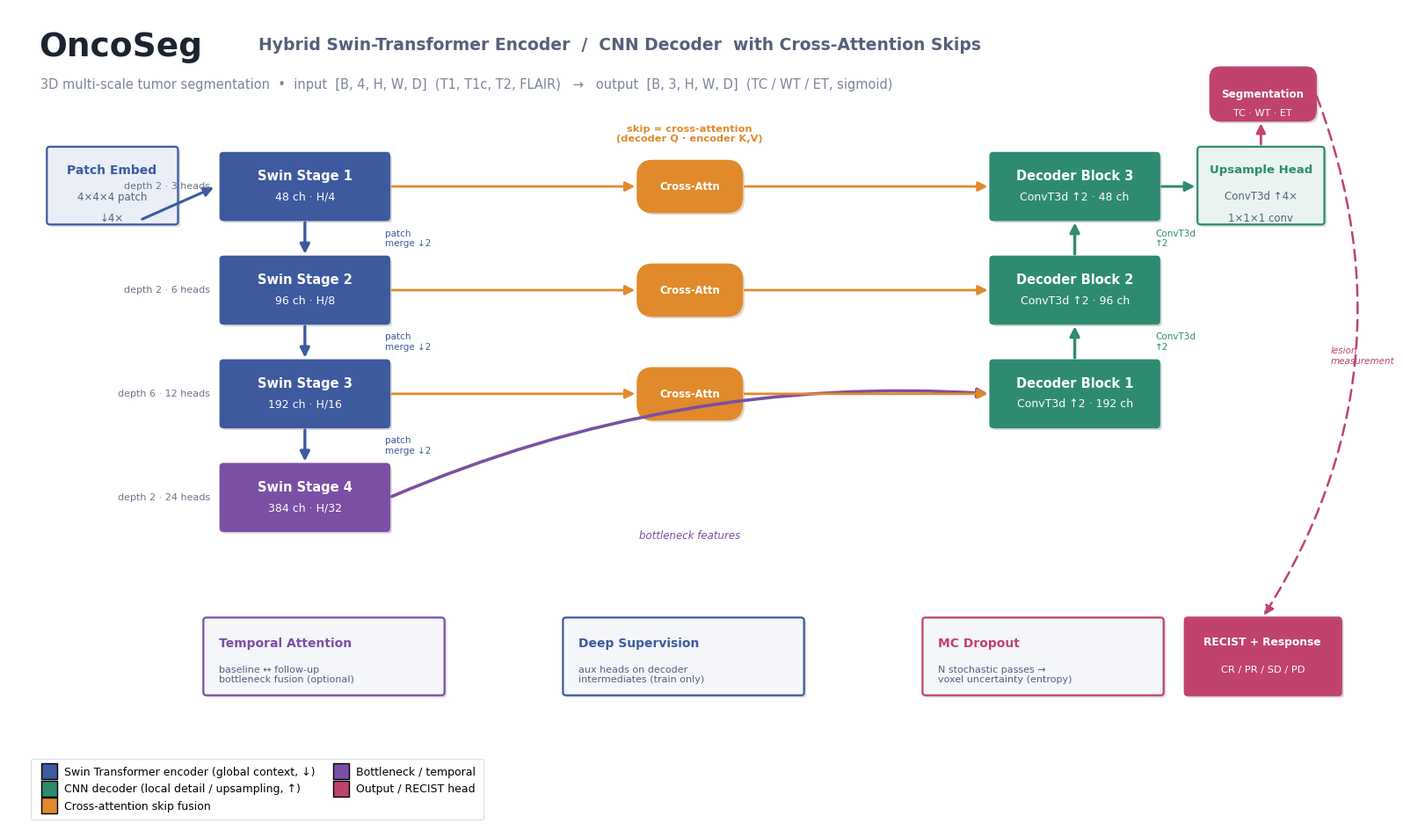

Reproduce this figure in Python. (Note: this script raises an exception after producing the figure.)
"""Generate formal architecture diagram + infographic for OncoSeg.

Renders two publication-quality figures into figures/:
  - architecture_diagram.{png,svg}: U-shaped hybrid Swin-encoder / CNN-decoder net
  - infographic.{png,svg}: one-page design-rationale infographic

Pure matplotlib (no extra deps). Numbers mirror src/models/oncoseg.py defaults
and the trained results recorded in the progress tracker.
"""

from __future__ import annotations

import matplotlib

matplotlib.use("Agg")
import matplotlib.font_manager as fm  # noqa: E402
import matplotlib.patheffects as pe  # noqa: E402
import matplotlib.pyplot as plt  # noqa: E402
import numpy as np  # noqa: E402
from matplotlib.colors import LinearSegmentedColormap  # noqa: E402
from matplotlib.lines import Line2D  # noqa: E402
from matplotlib.patches import FancyArrowPatch, FancyBboxPatch  # noqa: E402

plt.rcParams["font.family"] = "DejaVu Sans"

# ---- palette -----------------------------------------------------------------
C_SWIN = "#3D5A9E"      # encoder (Swin Transformer)  - indigo
C_SWIN_L = "#9FB1D8"
C_CNN = "#2E8B72"       # decoder (CNN)               - teal/green
C_CNN_L = "#A6D4C6"
C_XATTN = "#E08A2B"     # cross-attention skip        - amber
C_BOTTLE = "#7B4FA3"    # bottleneck / temporal       - purple
C_HEAD = "#C0436B"      # output / RECIST head        - rose
C_INK = "#1c2430"
C_BG = "#FFFFFF"
C_PANEL = "#F4F6FA"

SHADOW = [pe.withSimplePatchShadow(offset=(2, -2), alpha=0.18)]


def rbox(ax, x, y, w, h, fc, ec=None, lw=1.4, r=0.035, z=2, shadow=True):
    ec = ec or fc
    p = FancyBboxPatch(
        (x, y), w, h,
        boxstyle=f"round,pad=0.0,rounding_size={r}",
        linewidth=lw, edgecolor=ec, facecolor=fc, zorder=z,
        path_effects=SHADOW if shadow else None,
    )
    ax.add_patch(p)
    return p


def txt(ax, x, y, s, size=11, color=C_INK, weight="normal", ha="center",
        va="center", style="normal", z=5):
    ax.text(x, y, s, fontsize=size, color=color, fontweight=weight, ha=ha,
            va=va, style=style, zorder=z)


def arrow(ax, p0, p1, color=C_INK, lw=2.0, style="-|>", rad=0.0, z=3, ls="-"):
    a = FancyArrowPatch(
        p0, p1, arrowstyle=style, mutation_scale=16, lw=lw, color=color,
        connectionstyle=f"arc3,rad={rad}", zorder=z, linestyle=ls,
        shrinkA=2, shrinkB=2,
    )
    ax.add_patch(a)
    return a


# ---- modern helpers (gradient bento cards, soft shadow) ----------------------
SOFT = [pe.withSimplePatchShadow(offset=(3, -3), alpha=0.16, shadow_rgbFace="#1b2440")]


def grad_fill(ax, x, y, w, h, c0, c1, diagonal=False, r=0.07, z=2, shadow=True,
              ec="none", lw=0):
    """Rounded card filled with a c0->c1 gradient, clipped to the rounded box."""
    base = FancyBboxPatch(
        (x, y), w, h, boxstyle=f"round,pad=0,rounding_size={r}",
        linewidth=lw, edgecolor=ec, facecolor=c0, zorder=z,
        path_effects=SOFT if shadow else None,
    )
    ax.add_patch(base)
    g = np.linspace(0, 1, 256)
    if diagonal:
        gx, gy = np.meshgrid(g, g)
        arr = (gx + gy) / 2.0
    else:
        arr = g.reshape(-1, 1)
    cmap = LinearSegmentedColormap.from_list("g", [c0, c1])
    im = ax.imshow(arr, extent=(x, x + w, y, y + h), origin="lower", cmap=cmap,
                   aspect="auto", zorder=z + 0.05, interpolation="bilinear")
    im.set_clip_path(base)
    return base


def card(ax, x, y, w, h, fc="white", ec="#E6EAF2", lw=1.2, r=0.07, z=2, shadow=True):
    p = FancyBboxPatch(
        (x, y), w, h, boxstyle=f"round,pad=0,rounding_size={r}",
        linewidth=lw, edgecolor=ec, facecolor=fc, zorder=z,
        path_effects=SOFT if shadow else None,
    )
    ax.add_patch(p)
    return p


def pill(ax, x, y, w, h, c0, c1, label, tc="white", fs=8.8, r=0.5):
    grad_fill(ax, x, y, w, h, c0, c1, r=r, shadow=False, z=2)
    txt(ax, x + w / 2, y + h / 2, label, size=fs, weight="bold", color=tc, z=4)


def chip(ax, x, y, label, color, fs=8.2):
    """Small uppercase tag chip."""
    w = 0.22 + 0.092 * len(label)
    grad_fill(ax, x, y, w, 0.42, color, color, r=0.21, shadow=False, z=4)
    txt(ax, x + w / 2, y + 0.21, label, size=fs, weight="bold", color="white", z=5)
    return w


# ============================================================================
# FIGURE 1 — U-shaped architecture
# ============================================================================
def architecture():
    fig, ax = plt.subplots(figsize=(16, 9.5), dpi=150)
    fig.patch.set_facecolor(C_BG)
    ax.set_xlim(0, 16)
    ax.set_ylim(0, 9.5)
    ax.axis("off")

    # title
    txt(ax, 0.35, 9.05, "OncoSeg", size=27, weight="bold", color=C_INK, ha="left")
    txt(ax, 2.95, 9.08, "Hybrid Swin-Transformer Encoder  /  CNN Decoder  with Cross-Attention Skips",
        size=13.5, color="#55617a", ha="left", weight="bold")
    txt(ax, 0.37, 8.62, "3D multi-scale tumor segmentation  •  input  [B, 4, H, W, D]  (T1, T1c, T2, FLAIR)   →   output  [B, 3, H, W, D]  (TC / WT / ET, sigmoid)",
        size=10.5, color="#7a8499", ha="left")

    # geometry: U-shape. encoder columns descend left->bottom, decoder ascend right.
    # stage rows (y centers) for the 4 scales + bottleneck row
    rows = {
        "s1": 7.05,   # H/4   48
        "s2": 5.85,   # H/8   96
        "s3": 4.65,   # H/16  192
        "s4": 3.45,   # bottleneck H/32 384
    }
    enc_x = 2.5
    dec_x = 11.6
    bw, bh = 2.0, 0.78

    enc_info = [
        ("Swin Stage 1", "48 ch · H/4", "depth 2 · 3 heads"),
        ("Swin Stage 2", "96 ch · H/8", "depth 2 · 6 heads"),
        ("Swin Stage 3", "192 ch · H/16", "depth 6 · 12 heads"),
        ("Swin Stage 4", "384 ch · H/32", "depth 2 · 24 heads"),
    ]
    dec_info = [
        ("Decoder Block 1", "ConvT3d ↑2 · 192 ch", None),
        ("Decoder Block 2", "ConvT3d ↑2 · 96 ch", None),
        ("Decoder Block 3", "ConvT3d ↑2 · 48 ch", None),
    ]

    # ---- patch embed (input stem) -------------------------------------------
    rbox(ax, 0.45, rows["s1"] - 0.05, 1.55, 0.9, "#E9EEF7", ec=C_SWIN, lw=1.6)
    txt(ax, 1.22, rows["s1"] + 0.58, "Patch Embed", size=10, weight="bold", color=C_SWIN)
    txt(ax, 1.22, rows["s1"] + 0.27, "4×4×4 patch", size=8.5, color="#55617a")
    txt(ax, 1.22, rows["s1"] + 0.02, "↓4×", size=8.5, color="#55617a")

    # ---- encoder stages (Swin) ----------------------------------------------
    enc_cx = enc_x + bw / 2
    keys = list(rows.keys())
    for i, k in enumerate(keys):
        y = rows[k]
        fc = C_BOTTLE if i == 3 else C_SWIN
        rbox(ax, enc_x, y, bw, bh, fc, ec=fc, lw=1.4)
        name, dim, det = enc_info[i]
        txt(ax, enc_cx, y + bh - 0.27, name, size=10.5, weight="bold", color="white")
        txt(ax, enc_cx, y + 0.27, dim, size=9, color="white")
        # detail tag to the left
        txt(ax, enc_x - 0.12, y + bh / 2, det, size=8, color="#6b7488", ha="right")

    # vertical encoder flow arrows (downsampling)
    arrow(ax, (1.55, rows["s1"]), (enc_x - 0.05, rows["s1"] + bh / 2), color=C_SWIN, lw=2.2)
    for i in range(3):
        arrow(ax, (enc_cx, rows[keys[i]]), (enc_cx, rows[keys[i + 1]] + bh),
              color=C_SWIN, lw=2.4)
        txt(ax, enc_cx + 0.95, (rows[keys[i]] + rows[keys[i + 1]] + bh) / 2,
            "patch\nmerge ↓2", size=7.5, color=C_SWIN, ha="left")

    # ---- decoder blocks (CNN) -----------------------------------------------
    dec_cx = dec_x + bw / 2
    dec_keys = ["s3", "s2", "s1"]   # decoder ascends: 192 -> 96 -> 48
    for i, k in enumerate(dec_keys):
        y = rows[k]
        rbox(ax, dec_x, y, bw, bh, C_CNN, ec=C_CNN, lw=1.4)
        name, dim, _ = dec_info[i]
        txt(ax, dec_cx, y + bh - 0.27, name, size=10.5, weight="bold", color="white")
        txt(ax, dec_cx, y + 0.27, dim, size=9, color="white")

    # bottleneck -> first decoder block
    arrow(ax, (enc_x + bw, rows["s4"] + bh / 2), (dec_x, rows["s3"] + bh / 2),
          color=C_BOTTLE, lw=2.6, rad=-0.12)
    txt(ax, (enc_x + bw + dec_x) / 2, rows["s4"] - 0.05, "bottleneck features",
        size=8.5, color=C_BOTTLE, style="italic")

    # vertical decoder flow arrows (upsampling)
    for i in range(2):
        arrow(ax, (dec_cx, rows[dec_keys[i]] + bh), (dec_cx, rows[dec_keys[i + 1]]),
              color=C_CNN, lw=2.4)
        txt(ax, dec_cx + 0.95, (rows[dec_keys[i]] + bh + rows[dec_keys[i + 1]]) / 2,
            "ConvT3d\n↑2", size=7.5, color=C_CNN, ha="left")

    # ---- cross-attention skips (encoder stage -> decoder block) -------------
    skip_pairs = [("s1", "s1"), ("s2", "s2"), ("s3", "s3")]
    xa_x = (enc_x + bw + dec_x) / 2 - 0.62
    for ek, dk in skip_pairs:
        y = rows[ek] + bh / 2
        # small cross-attn node mid-way
        rbox(ax, xa_x, y - 0.3, 1.24, 0.6, C_XATTN, ec=C_XATTN, lw=1.2, r=0.18)
        txt(ax, xa_x + 0.62, y, "Cross-Attn", size=8.3, weight="bold", color="white")
        # enc -> xa  (Key/Value)
        arrow(ax, (enc_x + bw, y), (xa_x, y), color=C_XATTN, lw=2.0)
        # xa -> dec  (Query side / fused)
        arrow(ax, (xa_x + 1.24, y), (dec_x, y), color=C_XATTN, lw=2.0)
    txt(ax, xa_x + 0.62, rows["s1"] + bh + 0.22,
        "skip = cross-attention\n(decoder Q · encoder K,V)",
        size=8.2, color=C_XATTN, weight="bold")

    # ---- upsample head + output ---------------------------------------------
    hy = rows["s1"]
    rbox(ax, 14.05, hy - 0.05, 1.5, 0.9, "#E9F4F0", ec=C_CNN, lw=1.6)
    txt(ax, 14.8, hy + 0.58, "Upsample Head", size=9.5, weight="bold", color=C_CNN)
    txt(ax, 14.8, hy + 0.28, "ConvT3d ↑4×", size=8.5, color="#55617a")
    txt(ax, 14.8, hy + 0.02, "1×1×1 conv", size=8.5, color="#55617a")
    arrow(ax, (dec_x + bw, hy + bh / 2), (14.05, hy + bh / 2), color=C_CNN, lw=2.2)

    # output cube
    rbox(ax, 14.2, hy + 1.15, 1.25, 0.62, C_HEAD, ec=C_HEAD, lw=1.4, r=0.12)
    txt(ax, 14.82, hy + 1.46, "Segmentation", size=8.6, weight="bold", color="white")
    txt(ax, 14.82, hy + 1.24, "TC · WT · ET", size=8, color="white")
    arrow(ax, (14.8, hy + 0.85), (14.8, hy + 1.15), color=C_HEAD, lw=2.0)

    # ---- auxiliary modules (bottom band) ------------------------------------
    by = 1.55
    aux = [
        (2.3, C_BOTTLE, "Temporal Attention", "baseline ↔ follow-up\nbottleneck fusion (optional)"),
        (6.55, C_SWIN, "Deep Supervision", "aux heads on decoder\nintermediates (train only)"),
        (10.8, C_HEAD, "MC Dropout", "N stochastic passes →\nvoxel uncertainty (entropy)"),
    ]
    for x, col, name, det in aux:
        rbox(ax, x, by, 2.85, 0.9, C_PANEL, ec=col, lw=1.6)
        txt(ax, x + 0.18, by + 0.6, name, size=10, weight="bold", color=col, ha="left")
        txt(ax, x + 0.18, by + 0.24, det, size=8, color="#55617a", ha="left")

    # downstream RECIST
    rbox(ax, 13.9, by, 1.85, 0.9, C_HEAD, ec=C_HEAD, lw=1.6)
    txt(ax, 14.82, by + 0.62, "RECIST + Response", size=8.8, weight="bold", color="white")
    txt(ax, 14.82, by + 0.3, "CR / PR / SD / PD", size=8.2, color="white")
    # segmentation mask -> downstream RECIST (dashed, down the right margin)
    arrow(ax, (15.45, hy + 1.46), (14.82, by + 0.9), color=C_HEAD, lw=1.8,
          rad=-0.25, ls=(0, (5, 3)))
    txt(ax, 15.62, (hy + 1.46 + by + 0.9) / 2, "lesion\nmeasurement", size=7.5,
        color=C_HEAD, ha="left", style="italic")

    # ---- legend --------------------------------------------------------------
    handles = [
        Line2D([0], [0], marker="s", color="none", markerfacecolor=C_SWIN,
               markersize=13, label="Swin Transformer encoder (global context, ↓)"),
        Line2D([0], [0], marker="s", color="none", markerfacecolor=C_CNN,
               markersize=13, label="CNN decoder (local detail / upsampling, ↑)"),
        Line2D([0], [0], marker="s", color="none", markerfacecolor=C_XATTN,
               markersize=13, label="Cross-attention skip fusion"),
        Line2D([0], [0], marker="s", color="none", markerfacecolor=C_BOTTLE,
               markersize=13, label="Bottleneck / temporal"),
        Line2D([0], [0], marker="s", color="none", markerfacecolor=C_HEAD,
               markersize=13, label="Output / RECIST head"),
    ]
    ax.legend(handles=handles, loc="lower left", bbox_to_anchor=(0.012, 0.005),
              ncol=2, frameon=True, fontsize=9, handletextpad=0.4,
              columnspacing=1.3, borderpad=0.7).get_frame().set_edgecolor("#d4dae6")

    fig.tight_layout(pad=0.6)
    for ext in ("png", "svg"):
        fig.savefig(f"figures/architecture_diagram.{ext}", dpi=150,
                    facecolor=C_BG, bbox_inches="tight")
    plt.close(fig)
    print("wrote figures/architecture_diagram.{png,svg}")


# ============================================================================
# FIGURE 2 — design-rationale infographic
# ============================================================================
def infographic():
    # modern bento-grid layout, 16:9, gradient cards, soft shadows
    G_IND = ("#4F46E5", "#7C3AED")   # indigo  -> violet   (Swin / encoder)
    G_TEAL = ("#0D9488", "#10B981")  # teal    -> emerald  (CNN / decoder)
    G_AMBER = ("#F59E0B", "#F97316") # amber   -> orange   (cross-attn)
    G_ROSE = ("#E11D48", "#FB7185")  # rose                (outcomes)
    G_PURP = ("#7C3AED", "#A855F7")  # violet              (RECIST)
    G_SLATE = ("#475569", "#64748B") # slate               (input)
    INK = "#0F172A"
    MUTE = "#64748B"

    fig, ax = plt.subplots(figsize=(16, 9), dpi=150)
    ax.set_xlim(0, 16)
    ax.set_ylim(0, 9)
    ax.axis("off")

    # soft page-background gradient
    bg = np.linspace(0, 1, 256).reshape(-1, 1)
    ax.imshow(bg, extent=(0, 16, 0, 9), origin="lower", aspect="auto", zorder=0,
              cmap=LinearSegmentedColormap.from_list("bg", ["#FFFFFF", "#EAEEF8"]))

    # ===== HERO (gradient) ====================================================
    grad_fill(ax, 0.5, 5.55, 9.4, 2.95, *G_IND, diagonal=True, r=0.12, z=2)
    card(ax, 0.85, 7.92, 3.05, 0.42, fc="#FFFFFF", ec="none", r=0.21, shadow=False, z=4)
    txt(ax, 2.37, 8.13, "HYBRID 3D SEGMENTATION", size=8.6, weight="bold",
        color="#4F46E5", z=5)
    txt(ax, 0.85, 7.18, "OncoSeg", size=40, weight="bold", color="white", ha="left", z=5)
    txt(ax, 0.9, 6.62, "Swin-Transformer encoder  ×  CNN decoder", size=13,
        color="#E5E7FB", ha="left", weight="bold", z=5)
    hero_lines = [
        ("Transformer", " sees globally."),
        ("CNN", " reconstructs locally."),
        ("Cross-attention", " bridges the two."),
    ]
    for i, (a, b) in enumerate(hero_lines):
        y = 6.12 - i * 0.34
        txt(ax, 0.9, y, "›", size=12, color="#C7D2FE", ha="left", weight="bold", z=5)
        txt(ax, 1.18, y, a, size=11.5, color="white", ha="left", weight="bold", z=5)
        off = 1.18 + 0.085 * len(a) + 0.12
        txt(ax, off, y, b, size=11.5, color="#D9DEF7", ha="left", z=5)

    # ===== SWIN + CNN role cards (stacked, right) =============================
    rx, rw = 10.2, 5.3
    # Swin
    card(ax, rx, 7.175, rw, 1.325, z=2)
    grad_fill(ax, rx, 7.175, 0.14, 1.325, *G_IND, r=0.02, shadow=False, z=3)  # accent bar
    txt(ax, rx + 0.42, 8.18, "ENCODER", size=8.4, weight="bold", color="#4F46E5", ha="left", z=4)
    txt(ax, rx + 0.42, 7.82, "Swin Transformer", size=13, weight="bold", color=INK, ha="left", z=4)
    txt(ax, rx + 0.42, 7.46, "Shifted-window self-attention · 4 stages 48→384 ch",
        size=8.8, color=MUTE, ha="left", z=4)
    txt(ax, rx + 0.42, 7.26, "→ long-range global context, memory-feasible in 3D",
        size=8.8, color=MUTE, ha="left", z=4)
    # CNN
    card(ax, rx, 5.55, rw, 1.325, z=2)
    grad_fill(ax, rx, 5.55, 0.14, 1.325, *G_TEAL, r=0.02, shadow=False, z=3)
    txt(ax, rx + 0.42, 6.56, "DECODER", size=8.4, weight="bold", color="#0D9488", ha="left", z=4)
    txt(ax, rx + 0.42, 6.20, "CNN", size=13, weight="bold", color=INK, ha="left", z=4)
    txt(ax, rx + 0.42, 5.84, "Transposed-conv upsampling · InstanceNorm + LeakyReLU",
        size=8.8, color=MUTE, ha="left", z=4)
    txt(ax, rx + 0.42, 5.64, "→ sharp per-voxel boundaries, parameter-efficient",
        size=8.8, color=MUTE, ha="left", z=4)

    # ===== CROSS-ATTENTION strip (full width) ================================
    card(ax, 0.5, 4.0, 15.0, 1.25, z=2)
    grad_fill(ax, 0.5, 4.0, 0.16, 1.25, *G_AMBER, r=0.02, shadow=False, z=3)
    chip(ax, 0.95, 4.78, "THE TWIST", "#F97316")
    txt(ax, 2.7, 4.99, "Cross-Attention Skip", size=13, weight="bold", color=INK, ha="left", z=4)
    txt(ax, 0.95, 4.42,
        "Plain U-Nets concatenate encoder→decoder. OncoSeg lets the decoder QUERY the encoder:",
        size=10, color=INK, ha="left", z=4)
    txt(ax, 0.95, 4.14,
        "decoder = Query     encoder = Key / Value     →   pulls only the relevant global cues, aligning Swin semantics with CNN geometry  (ablated by no_xattn).",
        size=9.6, color=MUTE, ha="left", z=4)

    # ===== STAT bento cards ==================================================
    stats = [
        ("0.797", "Best Dice", "MSD Brain · 50 epochs", G_IND),
        ("5×", "Fewer params", "beats UNet3D, all regions", G_TEAL),
        ("0.010", "ECE calibration", "MC-Dropout, reliable", G_AMBER),
        ("0.85", "Whole-tumor Dice", "TC 0.79 · ET 0.75", G_ROSE),
    ]
    sw = (15.0 - 3 * 0.3) / 4
    for i, (val, label, sub, grad) in enumerate(stats):
        x = 0.5 + i * (sw + 0.3)
        card(ax, x, 2.05, sw, 1.62, z=2)
        grad_fill(ax, x + 0.32, 3.34, 0.55, 0.16, *grad, r=0.08, shadow=False, z=3)
        txt(ax, x + 0.34, 2.92, val, size=27, weight="bold", color=grad[0], ha="left", z=4)
        txt(ax, x + 0.34, 2.46, label, size=10.5, weight="bold", color=INK, ha="left", z=4)
        txt(ax, x + 0.34, 2.2, sub, size=8.4, color=MUTE, ha="left", z=4)

    # ===== PIPELINE pills =====================================================
    flow = [
        ("4-modal MRI", G_SLATE), ("Swin encode", G_IND), ("X-attn skip", G_AMBER),
        ("CNN decode", G_TEAL), ("TC / WT / ET", G_ROSE), ("RECIST", G_PURP),
        ("CR/PR/SD/PD", (INK, "#334155")),
    ]
    pw = (15.0 - 6 * 0.34) / 7
    fx, fy, fh = 0.5, 0.78, 0.6
    for i, (label, grad) in enumerate(flow):
        pill(ax, fx, fy, pw, fh, grad[0], grad[1], label, fs=8.6)
        if i < len(flow) - 1:
            arrow(ax, (fx + pw + 0.04, fy + fh / 2), (fx + pw + 0.30, fy + fh / 2),
                  color="#94A3B8", lw=1.8, z=4)
        fx += pw + 0.34
    txt(ax, 0.5, 0.36,
        "Validated longitudinally on LUMIERE — 91 GBM patients, 638 timepoints — against expert RANO assessment.",
        size=8.6, color=MUTE, ha="left", style="italic")

    for ext in ("png", "svg"):
        fig.savefig(f"figures/infographic.{ext}", dpi=150, facecolor="white",
                    bbox_inches="tight", pad_inches=0.15)
    plt.close(fig)
    print("wrote figures/infographic.{png,svg}")


if __name__ == "__main__":
    _ = fm  # keep import (font discovery side-effect on some setups)
    architecture()
    infographic()
